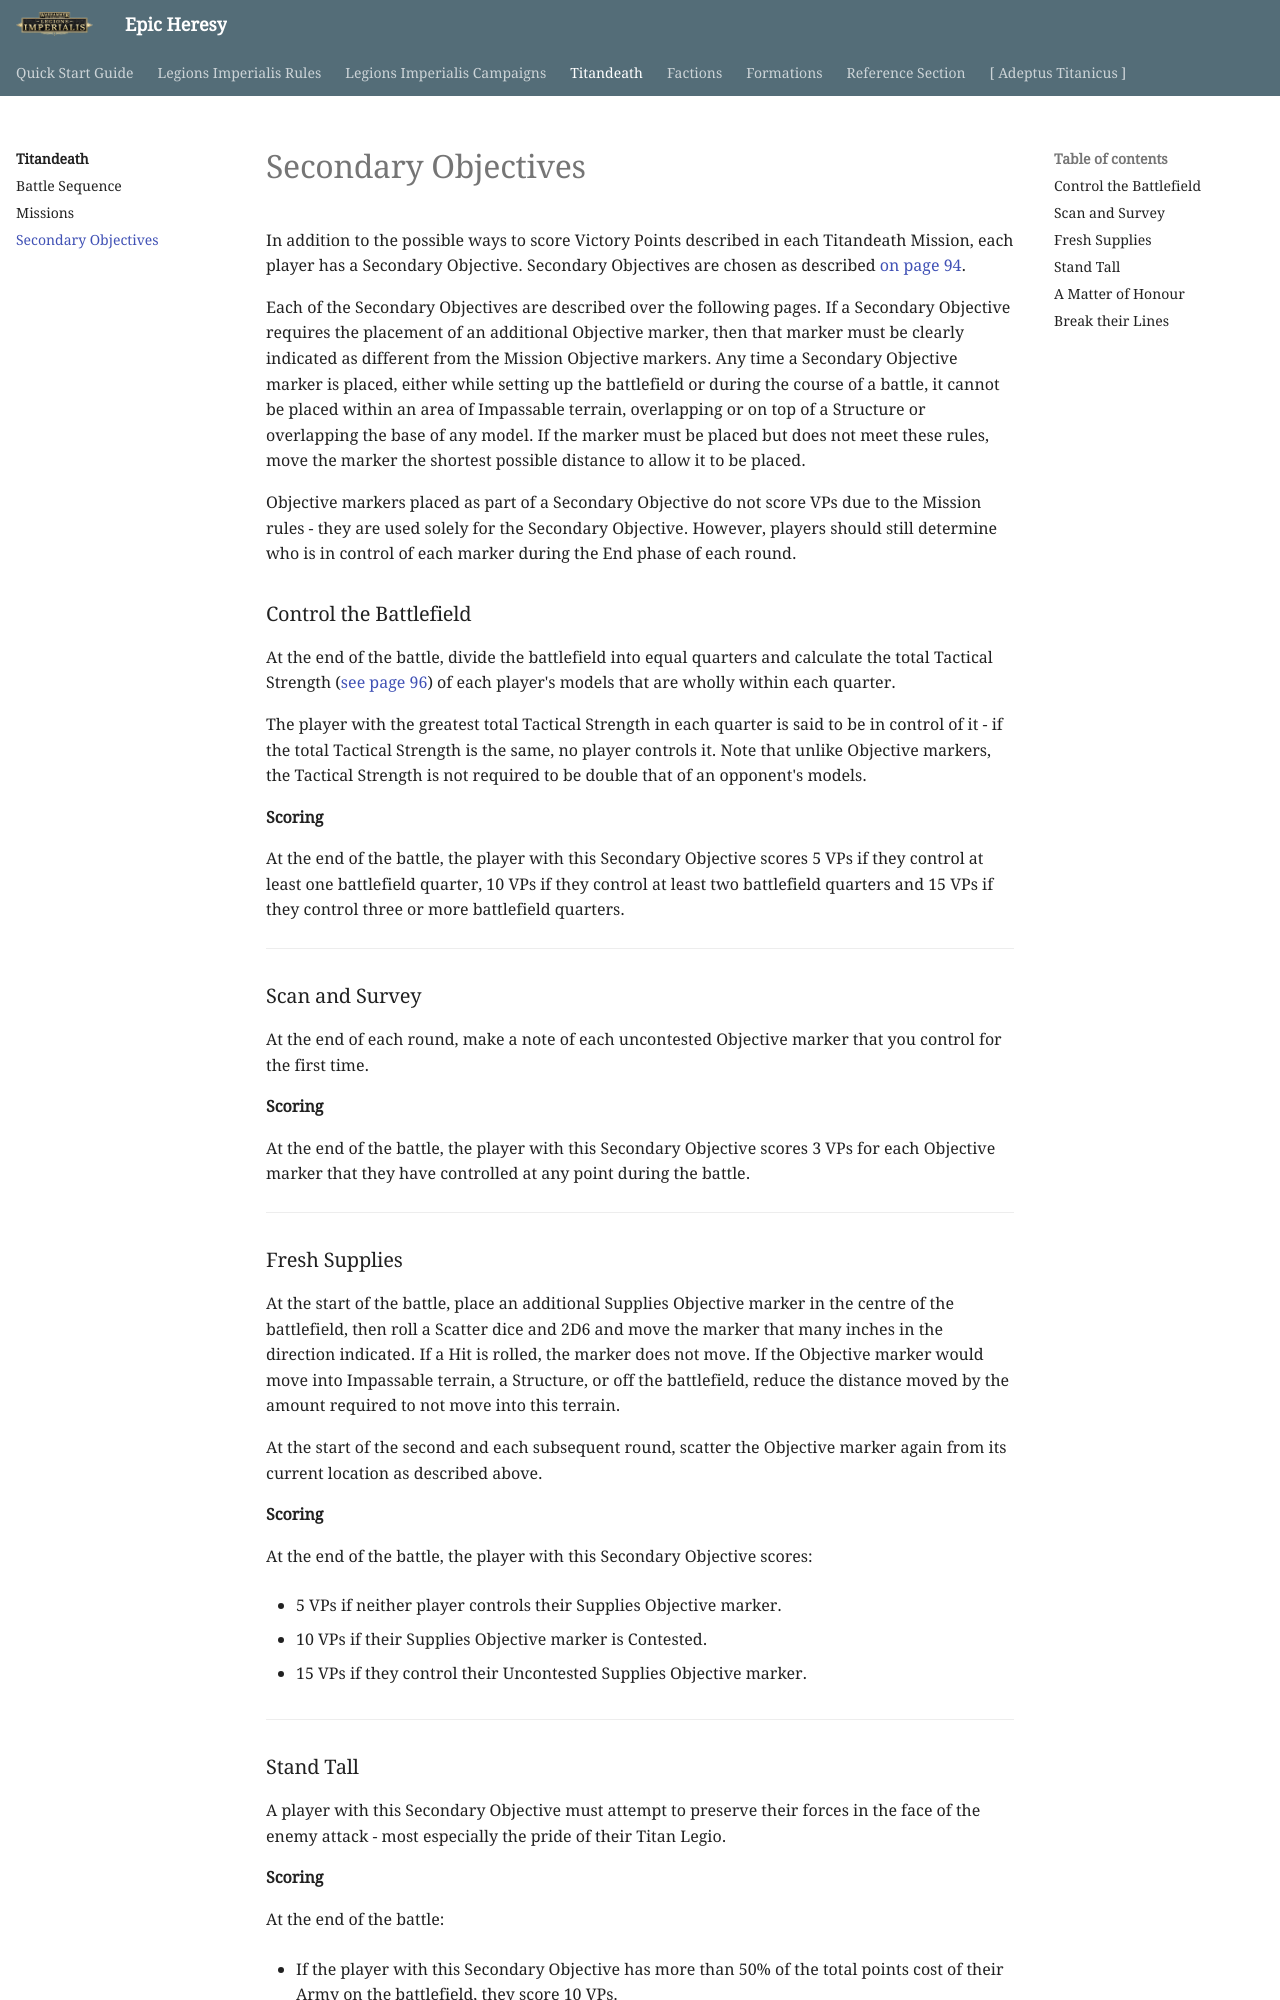

repository: BBBase-EHeresy-PPPub/EHeresy · page: li2023/titandeath/titandeath_secondary_objectives/index.html · generator: mkdocs

In addition to the possible ways to score Victory Points described in each Titandeath Mission, each player has a Secondary Objective. Secondary Objectives are chosen as described [on page 94](../titandeath/titandeath_battle_sequence.md#determine-titandeath-secondary-objectives).

Each of the Secondary Objectives are described over the following pages. If a Secondary Objective requires the placement of an additional Objective marker, then that marker must be clearly indicated as different from the Mission Objective markers. Any time a Secondary Objective marker is placed, either while setting up the battlefield or during the course of a battle, it cannot be placed within an area of Impassable terrain, overlapping or on top of a Structure or overlapping the base of any model. If the marker must be placed but does not meet these rules, move the marker the shortest possible distance to allow it to be placed.

Objective markers placed as part of a Secondary Objective do not score VPs due to the Mission rules - they are used solely for the Secondary Objective. However, players should still determine who is in control of each marker during the End phase of each round.

### Control the Battlefield

At the end of the battle, divide the battlefield into equal quarters and calculate the total Tactical Strength ([see page 96](../titandeath/titandeath_battle_sequence.md#capturing-objective-markers-in-titandeath-battles)) of each player's models that are wholly within each quarter.

The player with the greatest total Tactical Strength in each quarter is said to be in control of it - if the total Tactical Strength is the same, no player controls it. Note that unlike Objective markers, the Tactical Strength is not required to be double that of an opponent's models.

**Scoring**

At the end of the battle, the player with this Secondary Objective scores 5 VPs if they control at least one battlefield quarter, 10 VPs if they control at least two battlefield quarters and 15 VPs if they control three or more battlefield quarters.

---

### Scan and Survey

At the end of each round, make a note of each uncontested Objective marker that you control for the first time.

**Scoring**

At the end of the battle, the player with this Secondary Objective scores 3 VPs for each Objective marker that they have controlled at any point during the battle.

---

### Fresh Supplies

At the start of the battle, place an additional Supplies Objective marker in the centre of the battlefield, then roll a Scatter dice and 2D6 and move the marker that many inches in the direction indicated. If a Hit is rolled, the marker does not move. If the Objective marker would move into Impassable terrain, a Structure, or off the battlefield, reduce the distance moved by the amount required to not move into this terrain.

At the start of the second and each subsequent round, scatter the Objective marker again from its current location as described above.

**Scoring**

At the end of the battle, the player with this Secondary Objective scores:

- 5 VPs if neither player controls their Supplies Objective marker.

- 10 VPs if their Supplies Objective marker is Contested.

- 15 VPs if they control their Uncontested Supplies Objective marker.

---
